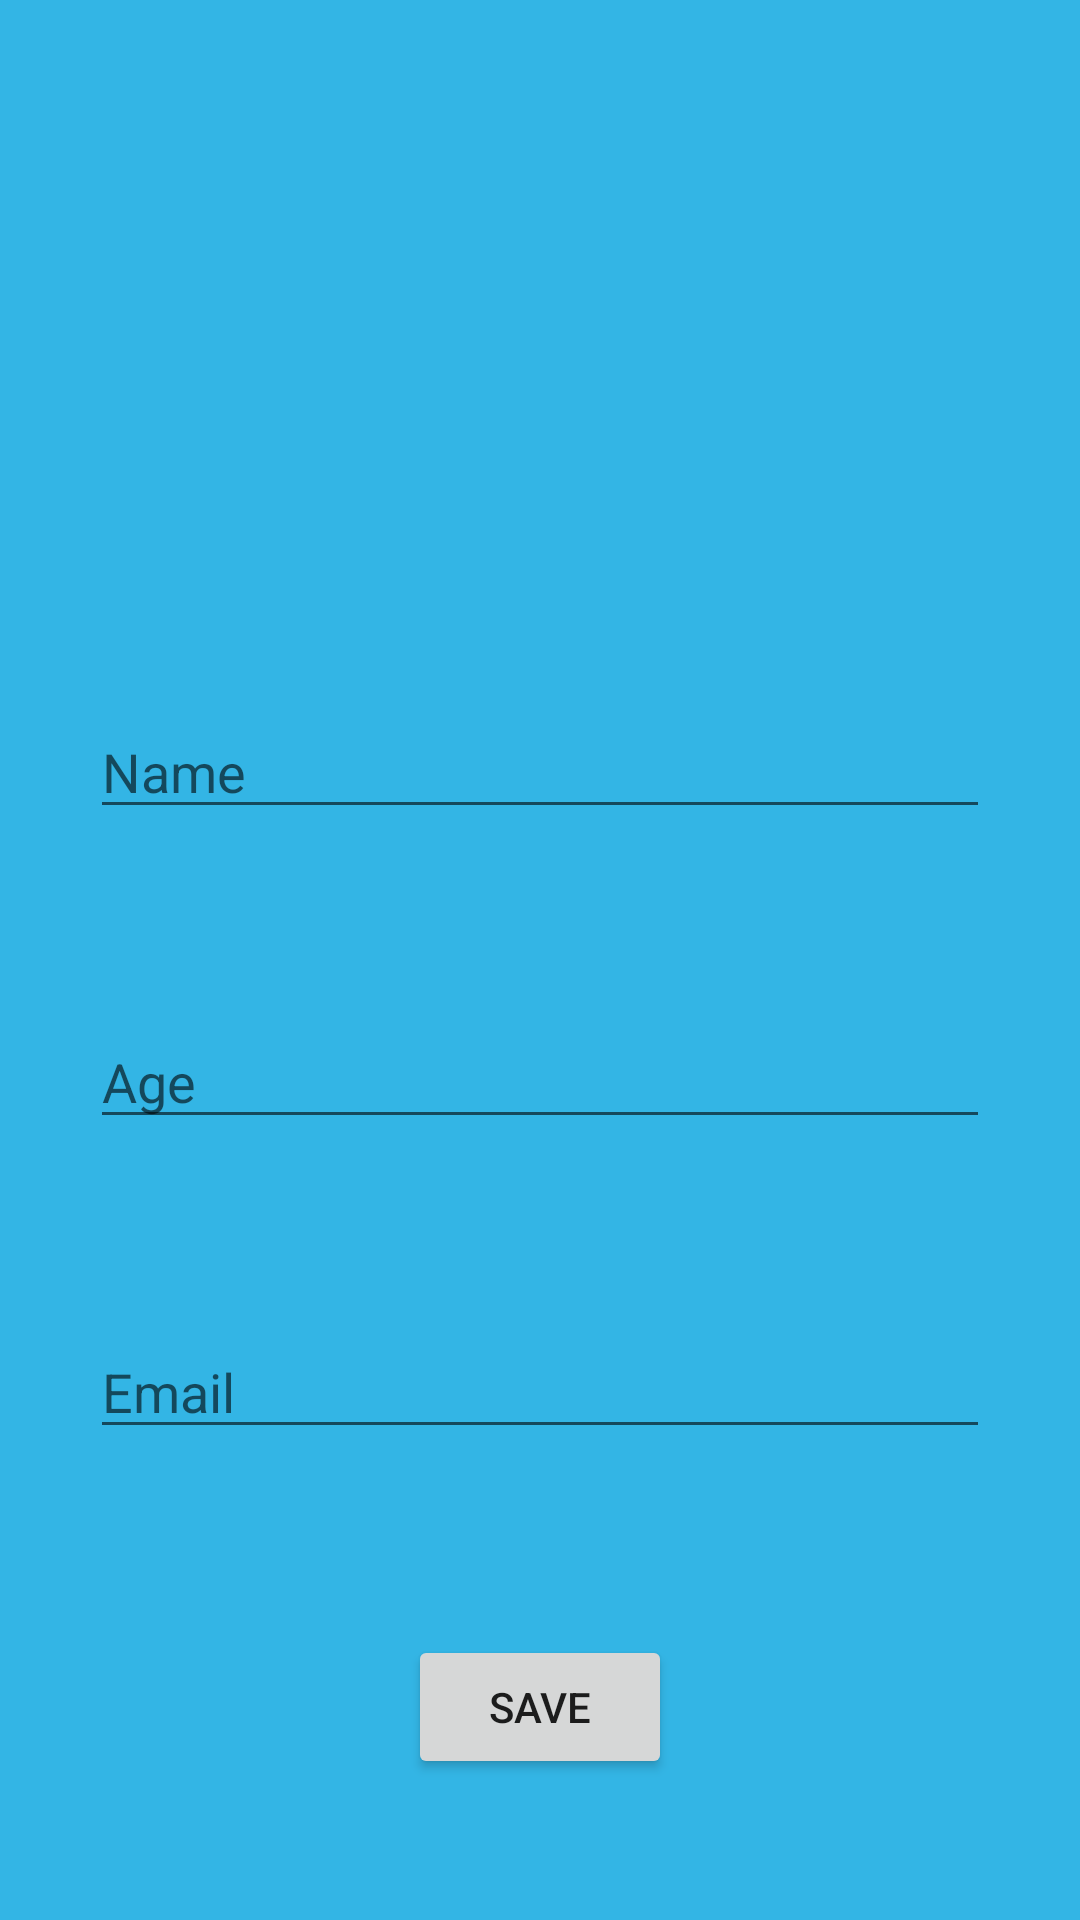

Layout XML and referenced resources for this Android screen:
<!-- AndroidManifest.xml: application theme AppTheme -->
<!-- res/layout/fragment_update.xml -->
<?xml version="1.0" encoding="utf-8"?>
<RelativeLayout xmlns:android="http://schemas.android.com/apk/res/android"
    xmlns:tools="http://schemas.android.com/tools"
    android:layout_width="match_parent"
    android:layout_height="match_parent"
    android:layout_weight="0.5"
    xmlns:app="http://schemas.android.com/apk/res-auto"
    android:background="@android:color/holo_blue_light">


    <ImageView
        android:id="@+id/ivProfilePic"
        android:layout_width="match_parent"
        android:layout_height="235dp"

        android:gravity="center_horizontal"
        app:srcCompat="@drawable/ic_launcher_foreground"
        tools:ignore="VectorDrawableCompat" />
    <EditText
        android:layout_width="300dp"
        android:id="@+id/update_name"
        android:layout_height="wrap_content"
        android:hint="Name"
        android:inputType="textPersonName"
        android:layout_centerInParent="true"
        android:layout_below="@+id/ivProfilePic"/>

    <EditText
        android:id="@+id/update_age"
        android:layout_width="300dp"
        android:layout_height="wrap_content"
        android:layout_below="@+id/update_name"
        android:layout_centerVertical="true"
        android:layout_centerInParent="true"
        android:layout_marginTop="62dp"
        android:hint="Age"
        android:inputType="number" />
    <EditText
    android:id="@+id/update_email"
    android:layout_width="300dp"
    android:layout_height="wrap_content"
    android:layout_below="@+id/update_age"
    android:layout_centerVertical="true"
    android:layout_centerInParent="true"
    android:layout_marginTop="62dp"
    android:hint="Email"
    android:inputType="textEmailAddress" />
    
    <Button
        android:id="@+id/save"
        android:layout_width="wrap_content"
        android:layout_height="wrap_content"
        android:text="Save"
        android:layout_centerVertical="true"
        android:layout_centerInParent="true"
        android:layout_marginTop="62dp"
        android:onClick="sendNotification"
        android:layout_below="@+id/update_email"/>


</RelativeLayout>
<!-- resources referenced by this layout -->
<resources>
  <style name="AppTheme" parent="Theme.AppCompat.Light.DarkActionBar">
          
          <item name="colorPrimary">@color/colorPrimary</item>
          <item name="colorPrimaryDark">@color/colorPrimaryDark</item>
          <item name="colorAccent">@color/colorAccent</item>
      </style>
  <!-- not gathered from this repository: default colours our renderer supplied (Android Studio template values) -->
  <color name="colorPrimary">#FF6200EE</color>
  <color name="colorPrimaryDark">#FF3700B3</color>
  <color name="colorAccent">#FF03DAC5</color>
</resources>
